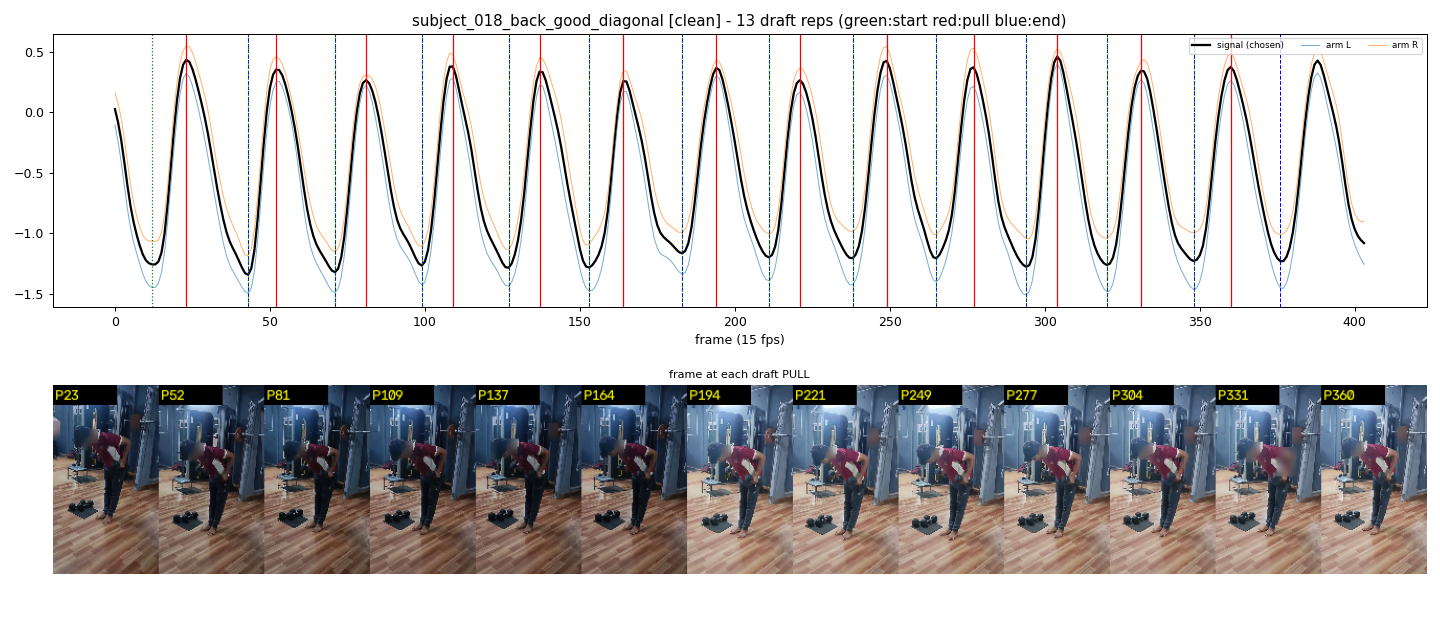

The data file committed next to this chart (first rows):
start_frame, pull_frame, end_frame
12, 23, 43
43, 52, 71
71, 81, 99
99, 109, 127
127, 137, 153
153, 164, 183
183, 194, 211
211, 221, 238
238, 249, 265
265, 277, 294
294, 304, 320
320, 331, 348
348, 360, 376
